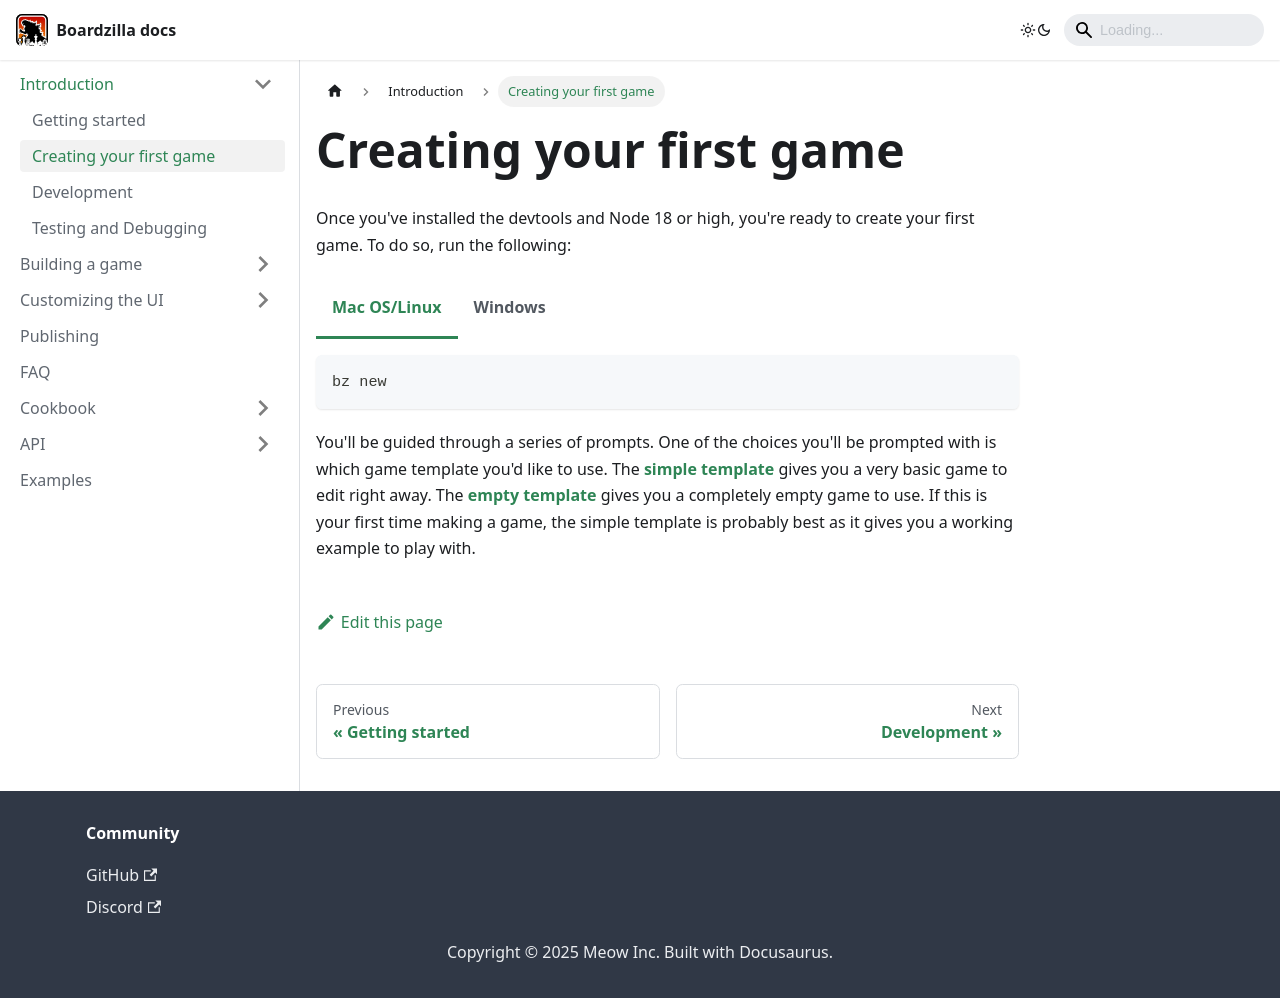

repository: boardzilla/boardzilla-docs · page: introduction/create-a-game.html · generator: docusaurus

---
sidebar_position: 3
---

# Creating your first game

Once you've installed the devtools and Node 18 or high, you're ready to create your first game. To do so, run the following:

```console
bz new
```

You'll be guided through a series of prompts. One of the choices you'll be prompted with is which game template you'd like to use. The **[simple template](https://github.com/boardzilla/boardzilla-starter-game)** gives you a very basic game to edit right away. The **[empty template](https://github.com/boardzilla/boardzilla-empty-game)** gives you a completely empty game to use. If this is your first time making a game, the simple template is probably best as it gives you a working example to play with.
